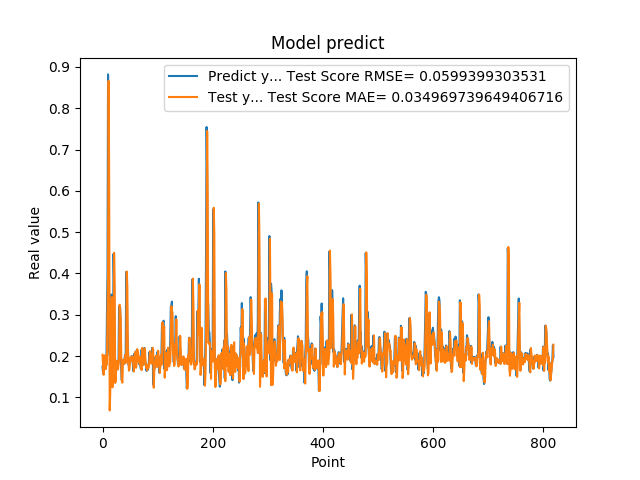

Data behind this chart, as committed beside it:
1.742661595344543457e-01, 2.030651749426976016e-01
1.572303026914596558e-01, 1.743096525398384888e-01
1.941800117492676059e-01, 1.546717713291786145e-01
1.970258951187133512e-01, 1.976414408053941418e-01
1.859861761331558505e-01, 2.020334643997883928e-01
1.705197989940643033e-01, 1.841500695951965305e-01
1.844120919704437256e-01, 1.683907684615199019e-01
1.779371052980423251e-01, 1.850943499967248329e-01
3.004232645034790039e-01, 1.806865830540980156e-01
3.969086110591887873e-01, 3.029783629536846878e-01
8.820003867149353027e-01, 3.972912221087883666e-01
6.841114759445190430e-01, 8.664296925270209559e-01
2.116497457027435580e-01, 6.273334816100496480e-01
2.014262527227401733e-01, 6.841212501817474367e-02
2.061583995819092074e-01, 1.125273014226075147e-01
3.160260915756225586e-01, 2.013645719920044985e-01
3.489396274089813232e-01, 3.146661384921202176e-01
1.544443815946578979e-01, 3.428072878098712972e-01
1.959947794675827026e-01, 1.242773650120904683e-01
1.894801408052444180e-01, 1.686528982667150622e-01
4.474425017833709162e-01, 1.947862477446520024e-01
3.771362304687500555e-01, 4.500602937094244638e-01
1.889318972826004028e-01, 3.690997128149018369e-01
1.752775162458419522e-01, 1.348631031490198640e-01
1.822472065687180121e-01, 1.412083412526968784e-01
1.866402029991149902e-01, 1.821774053675174754e-01
1.715678423643112183e-01, 1.887732068707504152e-01
1.676391065120696744e-01, 1.720469560475380855e-01
1.773854047060013095e-01, 1.678989340712101763e-01
1.872433423995972235e-01, 1.806308026744266604e-01
3.204146027565002441e-01, 1.909400413672916463e-01
3.134283721446990967e-01, 3.241779596585847023e-01
3.171058297157288153e-01, 3.098628625572544260e-01
2.202603369951247891e-01, 2.902253197804195439e-01
1.659800857305526733e-01, 1.928880236391955216e-01
1.415748745203018188e-01, 1.411027545346110190e-01
1.852595061063766479e-01, 1.357085371643068639e-01
1.814238876104354858e-01, 1.906924616216987001e-01
1.905867606401443481e-01, 1.893248227294939412e-01
1.810430586338043213e-01, 1.910467743931430207e-01
1.954265981912612915e-01, 1.816548040990220159e-01
2.029463946819305142e-01, 1.950347499603004575e-01
1.862521618604660034e-01, 2.037749107887916467e-01
4.038094580173492432e-01, 1.839556450521705466e-01
3.743042349815369207e-01, 4.045293284028180780e-01
2.572054266929626465e-01, 3.685743910558031966e-01
2.253161966800689420e-01, 2.120446537336163062e-01
1.787700653076171875e-01, 1.897006714609567879e-01
1.761920750141143799e-01, 1.644882075072660599e-01
1.861467957496643066e-01, 1.694365569063789878e-01
1.954011768102645874e-01, 1.879020629112417573e-01
1.907722949981689176e-01, 1.973509438032184371e-01
1.898660957813262939e-01, 1.905028259309737293e-01
2.001174986362457275e-01, 1.881322731770444234e-01
1.922753006219863892e-01, 1.994044290185797708e-01
1.810636967420578003e-01, 1.911763095615186259e-01
1.635809391736984530e-01, 1.782932135188846634e-01
1.916799396276473999e-01, 1.623880408864827873e-01
2.058236002922058105e-01, 1.936353061335171488e-01
1.857409924268722812e-01, 2.099491328481732644e-01
1.752161234617233276e-01, 1.839820752062080456e-01
... 759 more rows
